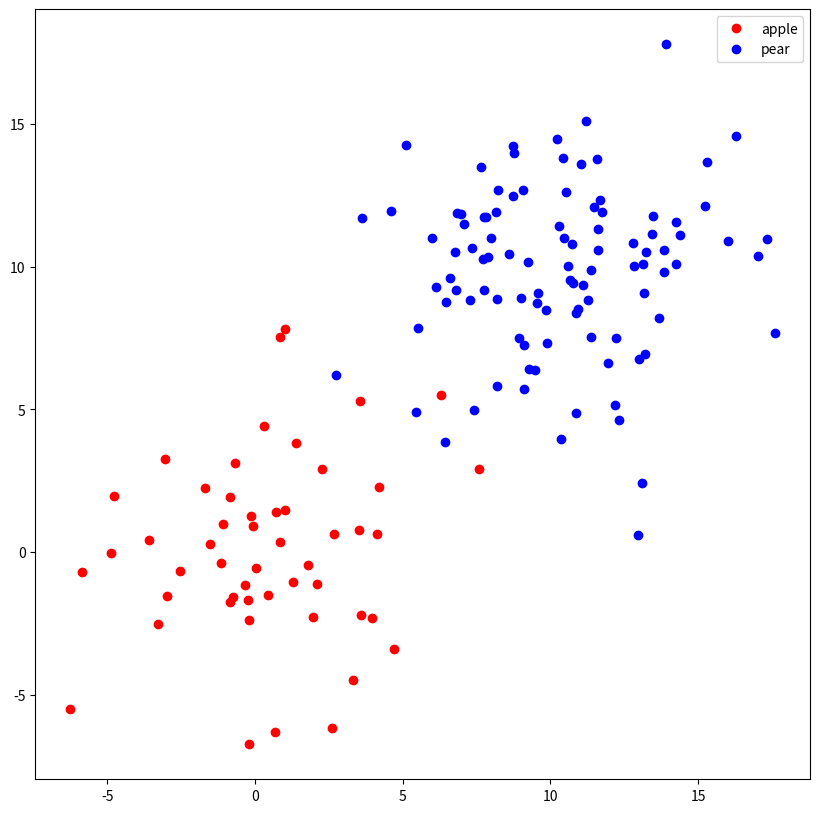

Write Python code to recreate this figure.
# -*- coding: utf-8 -*-
import numpy as np
import matplotlib.pyplot as plt
numb_a = 50
numb_p = 100

np.random.seed(10)

cov = [[10,0],[0,10]]

#apple
mean_a = [0,0]
X_a,Y_a = np.random.multivariate_normal(mean=mean_a ,cov=cov , size=numb_a).T
Z_a = np.repeat(1,numb_a)

#pear
mean_p = [10,10]
X_p,Y_p = np.random.multivariate_normal(mean=mean_p, cov=cov, size=numb_p).T
Z_p = np.repeat(0,numb_p)

#合并
X = np.append(X_a,X_p)
Y = np.append(Y_a,Y_p)
Z = np.append(Z_a,Z_p)

#获取label 平均值函数
def get_label_avg(Z):
    avg = 0
    for i in Z:
        avg += i
    label = avg/(len(Z)*1.0)
    return label
#熵求值函数
def entropy(Z):
    Number_a = list(Z).count(1)
    Number_p = list(Z).count(0)
    Number_all = len(Z)
    Entropy = -( (Number_a / (Number_all * 1.0)) * np.log(Number_a / (Number_all * 1.0)) + (Number_p / (Number_all * 1.0)) * np.log(Number_p / (Number_all * 1.0)) )
    return Entropy

label_avg_1 = get_label_avg(Z)
#根节点熵
R = entropy(Z)

plt.figure(figsize = (10,10),dpi = 80)
plt.plot(X_a, Y_a, "o", color = "red", label = "apple")
plt.plot(X_p, Y_p, "o", color = "blue", label = "pear")
plt.legend()


#plt.show()